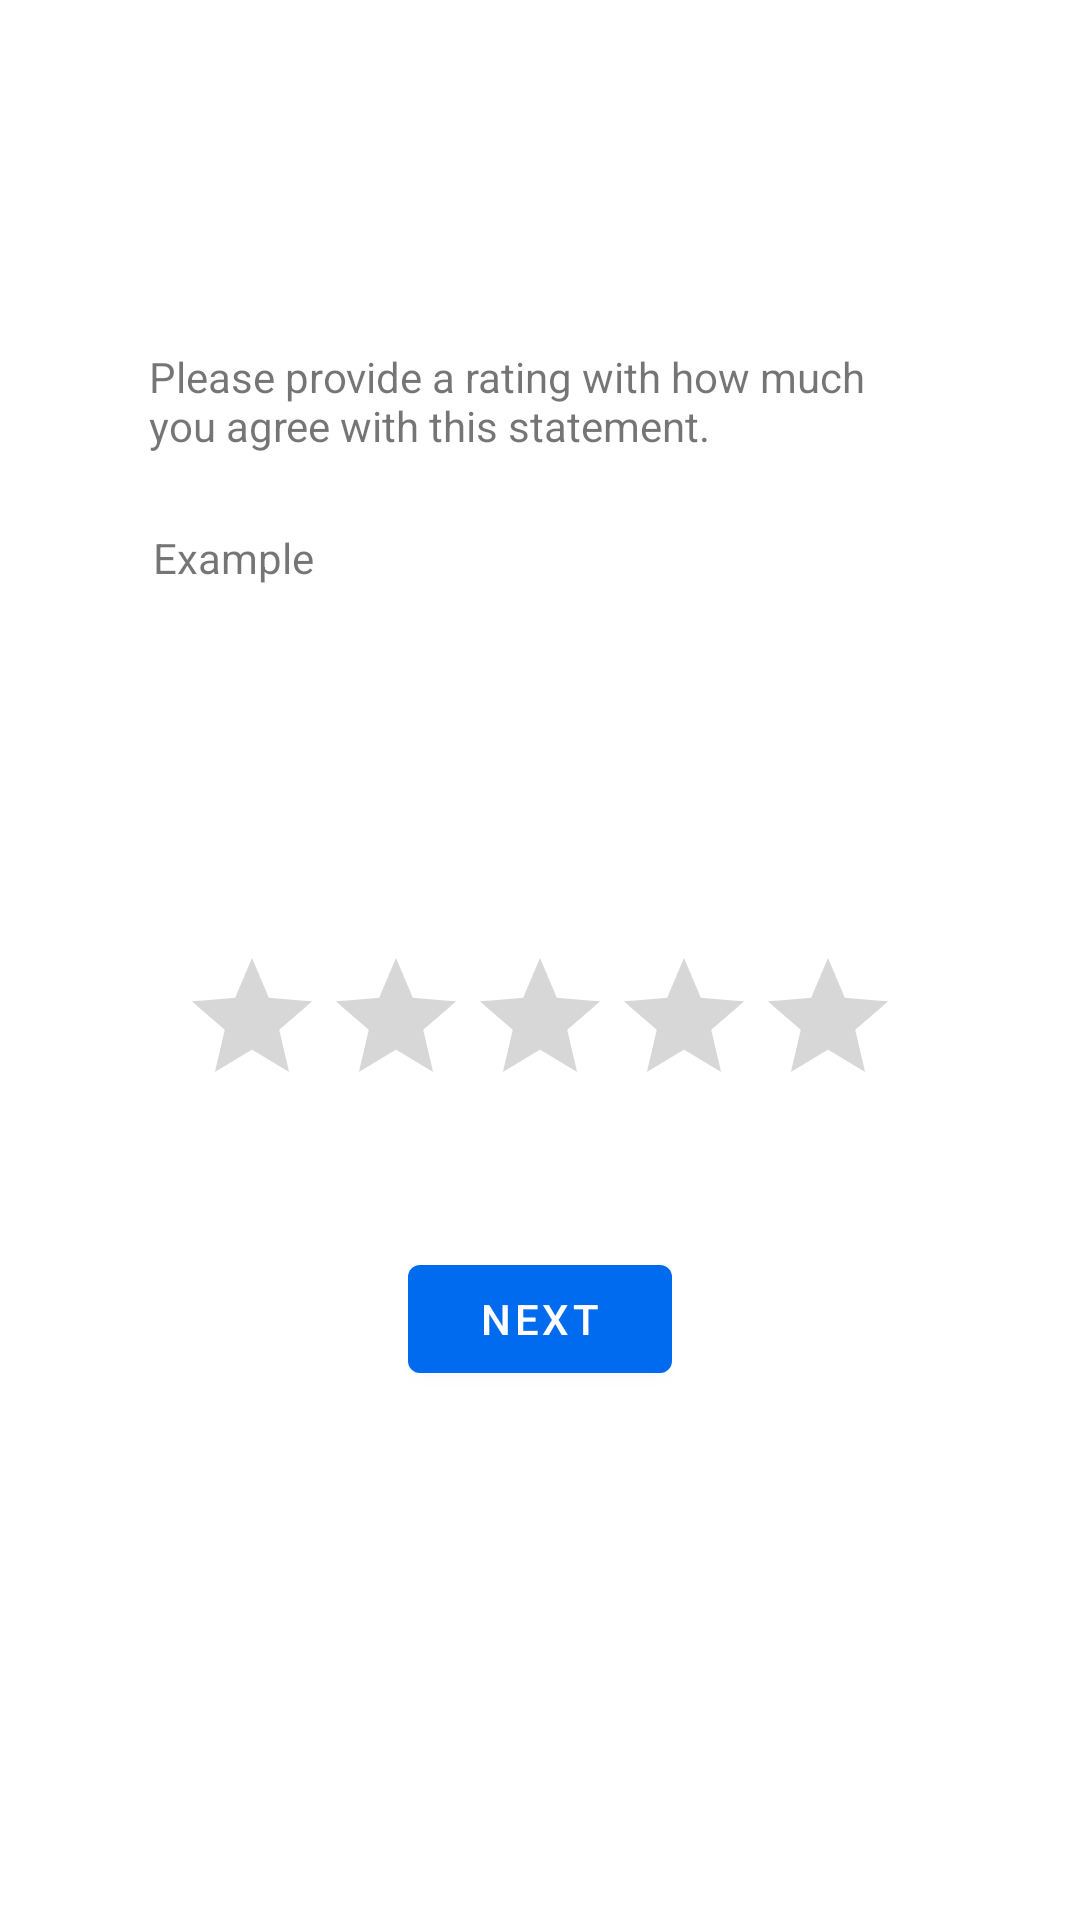

This screen was rendered from an Android layout file. Write that file and the resources it references.
<!-- AndroidManifest.xml: application theme Theme.HapinessSurvey -->
<!-- res/layout/fragment_second.xml -->
<?xml version="1.0" encoding="utf-8"?>
<androidx.constraintlayout.widget.ConstraintLayout xmlns:android="http://schemas.android.com/apk/res/android"
    xmlns:app="http://schemas.android.com/apk/res-auto"
    xmlns:tools="http://schemas.android.com/tools"
    android:layout_width="match_parent"
    android:layout_height="match_parent"
    tools:context=".FirstFragment">

    <TextView
        android:id="@+id/textview_question"
        android:layout_width="258dp"
        android:layout_height="63dp"
        android:text="Example"
        app:layout_constraintBottom_toTopOf="@id/button_first"
        app:layout_constraintEnd_toEndOf="parent"
        app:layout_constraintStart_toStartOf="parent"
        app:layout_constraintTop_toTopOf="parent" />

    <Button
        android:id="@+id/button_first"
        android:layout_width="wrap_content"
        android:layout_height="wrap_content"
        android:text="@string/next"
        app:layout_constraintBottom_toBottomOf="parent"
        app:layout_constraintEnd_toEndOf="parent"
        app:layout_constraintStart_toStartOf="parent"
        app:layout_constraintTop_toBottomOf="@id/textview_question" />

    <RatingBar
        android:id="@+id/ratingBar"
        android:layout_width="wrap_content"
        android:layout_height="wrap_content"
        android:layout_marginTop="76dp"
        android:numStars="5"
        android:stepSize="1"
        app:layout_constraintEnd_toEndOf="parent"
        app:layout_constraintHorizontal_bias="0.5"
        app:layout_constraintStart_toStartOf="parent"
        app:layout_constraintTop_toBottomOf="@+id/textview_question" />

    <TextView
        android:id="@+id/textView5"
        android:layout_width="262dp"
        android:layout_height="44dp"
        android:layout_marginTop="116dp"
        android:text="Please provide a rating with how much you agree with this statement."
        app:layout_constraintEnd_toEndOf="parent"
        app:layout_constraintHorizontal_bias="0.507"
        app:layout_constraintStart_toStartOf="parent"
        app:layout_constraintTop_toTopOf="parent" />
</androidx.constraintlayout.widget.ConstraintLayout>
<!-- resources referenced by this layout -->
<resources>
  <string name="next">Next</string>
  <style name="Theme.HapinessSurvey" parent="Theme.MaterialComponents.DayNight.DarkActionBar">
          
          <item name="colorPrimary">@color/purple_500</item>
          <item name="colorPrimaryVariant">@color/purple_700</item>
          <item name="colorOnPrimary">@color/white</item>
          
          <item name="colorSecondary">@color/teal_200</item>
          <item name="colorSecondaryVariant">@color/teal_700</item>
          <item name="colorOnSecondary">@color/black</item>
          
          <item name="android:statusBarColor" tools:targetApi="l">?attr/colorPrimaryVariant</item>
          
      </style>
  <color name="purple_500">#FF006BEE</color>
  <color name="purple_700">#FF006BEE</color>
  <color name="white">#FFFFFFFF</color>
  <color name="teal_200">#FF03DAC5</color>
  <color name="teal_700">#FF018786</color>
  <color name="black">#FF000000</color>
</resources>
